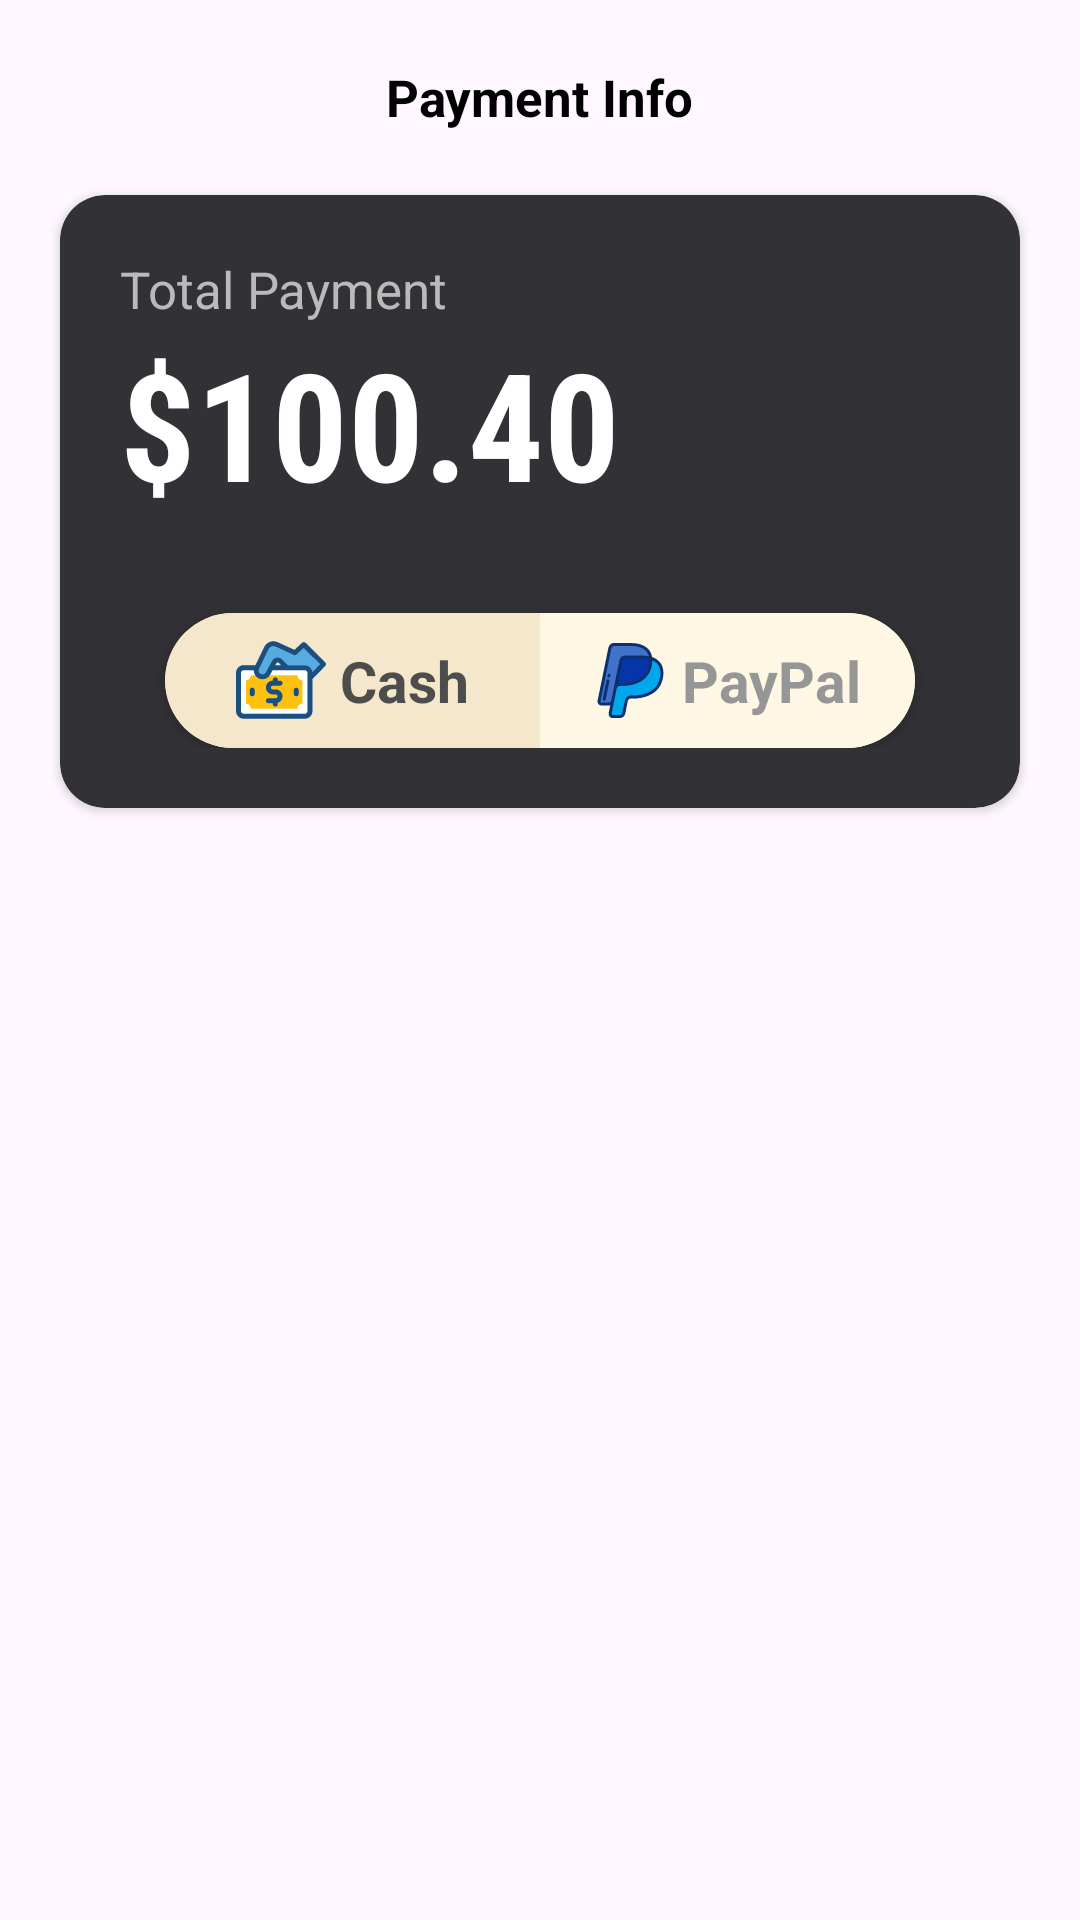

Reconstruct the res/layout file that produces this screen, plus the resources it refers to.
<!-- AndroidManifest.xml: application theme Theme.UAS -->
<!-- res/layout/fragment_payment.xml -->
<?xml version="1.0" encoding="utf-8"?>
<RelativeLayout xmlns:android="http://schemas.android.com/apk/res/android"
    xmlns:app="http://schemas.android.com/apk/res-auto"
    xmlns:tools="http://schemas.android.com/tools"
    android:layout_width="match_parent"
    android:layout_height="match_parent"
    tools:context=".FragmentBottomNav.PaymentFragment">

    <RelativeLayout
        android:layout_width="match_parent"
        android:layout_height="match_parent">

        <RelativeLayout
            android:id="@+id/cardContainer"
            android:layout_width="match_parent"
            android:layout_height="wrap_content"
            android:paddingLeft="15dp"
            android:layout_marginVertical="15dp">

            <ImageView
                android:id="@+id/back_to_order"
                android:layout_width="35dp"
                android:layout_height="35dp"
                android:src="@drawable/icon_arrow" />

            <TextView
                android:layout_width="wrap_content"
                android:layout_height="wrap_content"
                android:layout_centerInParent="true"
                android:fontFamily="sans-serif"
                android:text="Payment Info"
                android:textColor="@color/black"
                android:textSize="17sp"
                android:textStyle="bold" />

        </RelativeLayout>


        <androidx.cardview.widget.CardView
            android:id="@+id/cardView"
            android:layout_width="match_parent"
            android:layout_height="wrap_content"
            android:backgroundTint="#323236"
            app:cardCornerRadius="15dp"
            android:layout_marginHorizontal="20sp"
            android:layout_below="@id/cardContainer">

            <LinearLayout
                android:orientation="vertical"
                android:layout_width="match_parent"
                android:layout_height="wrap_content"
                android:padding="20dp">

                <TextView
                    android:layout_width="wrap_content"
                    android:layout_height="wrap_content"
                    android:text="Total Payment"
                    android:textColor="#bababa"
                    android:textSize="17dp" />

                <TextView
                    android:id="@+id/total_payment"
                    android:layout_width="wrap_content"
                    android:layout_height="wrap_content"
                    android:fontFamily="sans-serif-condensed"
                    android:text="$100.40"
                    android:textColor="@color/white"
                    android:textSize="50dp"
                    android:textStyle="bold" />

                <androidx.cardview.widget.CardView
                    android:id="@+id/cardView2"
                    android:layout_width="250dp"
                    android:layout_height="45dp"
                    android:layout_gravity="center_horizontal|bottom"
                    android:layout_marginTop="30dp"
                    android:backgroundTint="#e8e8e8"
                    app:cardCornerRadius="30dp">

                    <LinearLayout
                        android:id="@+id/payment_cash"
                        android:layout_width="125dp"
                        android:layout_height="match_parent"
                        android:layout_gravity="start"
                        android:background="#f5e7cb"
                        android:gravity="center"
                        android:orientation="horizontal">

                        <ImageView
                            android:layout_width="30dp"
                            android:layout_height="30dp"
                            android:src="@drawable/icon_cash" />

                        <TextView
                            android:id="@+id/cash_text"
                            android:layout_width="wrap_content"
                            android:layout_height="wrap_content"
                            android:fontFamily="sans-serif"
                            android:text=" Cash"
                            android:textColor="#4d4d4d"
                            android:textSize="19sp"
                            android:textStyle="bold" />

                    </LinearLayout>

                    <LinearLayout
                        android:id="@+id/payment_paypal"
                        android:layout_width="125dp"
                        android:layout_height="match_parent"
                        android:layout_gravity="end"
                        android:background="@color/card_default_background"
                        android:gravity="center"
                        android:orientation="horizontal">

                        <ImageView
                            android:layout_width="25dp"
                            android:layout_height="25dp"
                            android:src="@drawable/icon_paypal" />

                        <TextView
                            android:id="@+id/paypal_text"
                            android:layout_width="wrap_content"
                            android:layout_height="wrap_content"
                            android:fontFamily="sans-serif"
                            android:text=" PayPal"
                            android:textColor="#969696"
                            android:textSize="19sp"
                            android:textStyle="bold" />

                    </LinearLayout>

                </androidx.cardview.widget.CardView>
            </LinearLayout>
        </androidx.cardview.widget.CardView>

        <FrameLayout
            android:id="@+id/frContainerPayment"
            android:layout_width="match_parent"
            android:layout_height="match_parent"
            android:layout_below="@+id/cardView"/>

    </RelativeLayout>
</RelativeLayout>
<!-- resources referenced by this layout -->
<resources>
  <color name="black">#FF000000</color>
  <color name="card_default_background">#FDF7E4</color>
  <color name="white">#FFFFFFFF</color>
  <!-- drawable icon_cash: vector/xml drawable (drawable, 3274 chars, omitted) -->
  <!-- drawable icon_paypal: vector/xml drawable (drawable, 3933 chars, omitted) -->
  <style name="Theme.UAS" parent="Base.Theme.UAS" />
  <style name="Base.Theme.UAS" parent="Theme.Material3.Light.NoActionBar">
          
          
          <item name="android:navigationBarColor">@color/card_default_background</item>
          <item name="android:windowLightNavigationBar">true</item>
      
      </style>
</resources>
